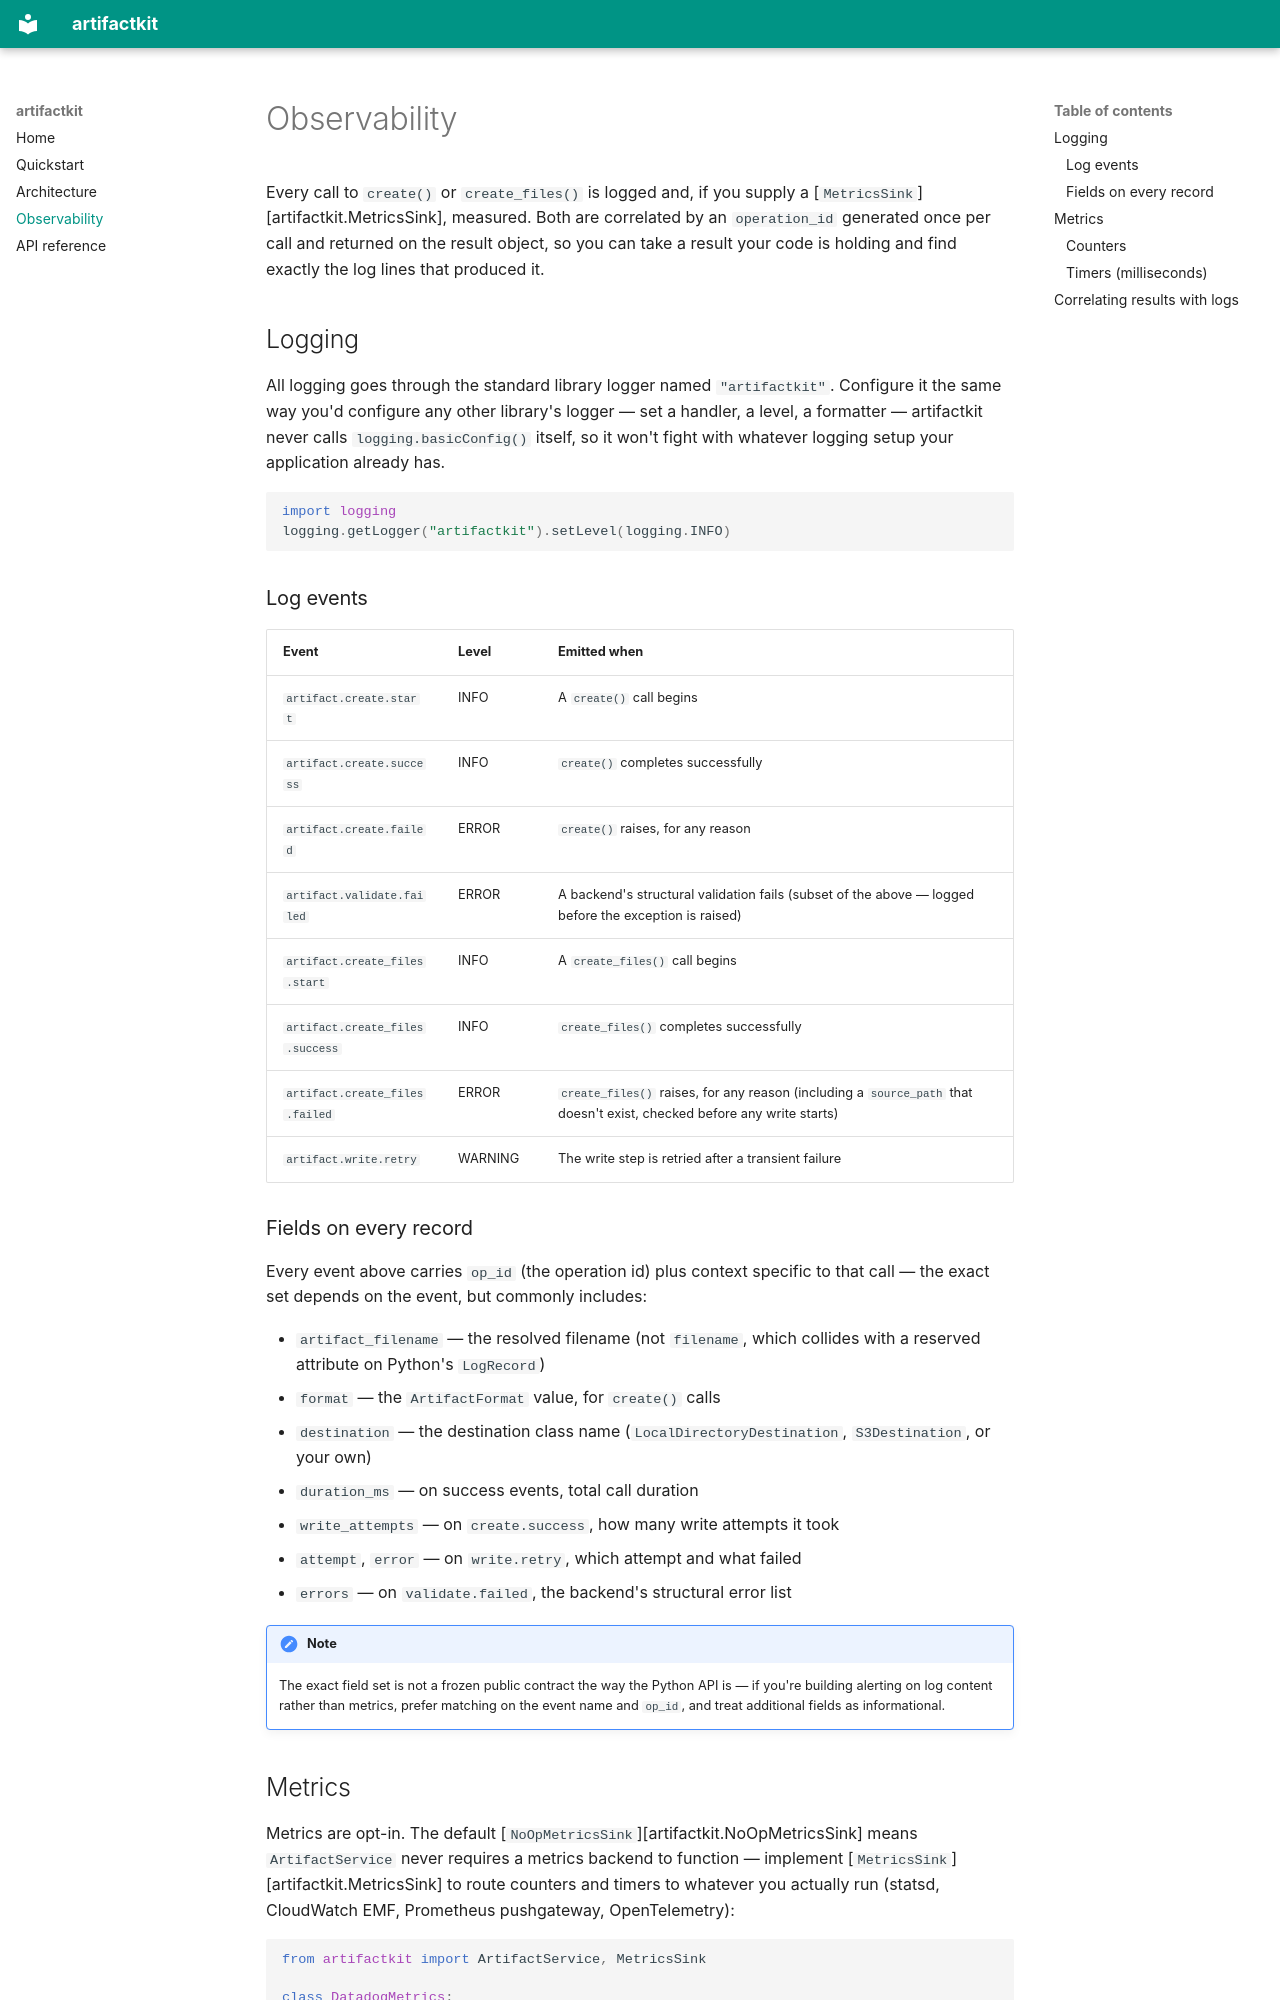

repository: drimal/artifactkit · page: observability/index.html · generator: mkdocs

# Observability

Every call to `create()` or `create_files()` is logged and, if you
supply a [`MetricsSink`][artifactkit.MetricsSink], measured. Both are
correlated by an `operation_id` generated once per call and returned
on the result object, so you can take a result your code is holding
and find exactly the log lines that produced it.

## Logging

All logging goes through the standard library logger named
`"artifactkit"`. Configure it the same way you'd configure any other
library's logger — set a handler, a level, a formatter — artifactkit
never calls `logging.basicConfig()` itself, so it won't fight with
whatever logging setup your application already has.

```python
import logging
logging.getLogger("artifactkit").setLevel(logging.INFO)
```

### Log events

| Event | Level | Emitted when |
|---|---|---|
| `artifact.create.start` | INFO | A `create()` call begins |
| `artifact.create.success` | INFO | `create()` completes successfully |
| `artifact.create.failed` | ERROR | `create()` raises, for any reason |
| `artifact.validate.failed` | ERROR | A backend's structural validation fails (subset of the above — logged before the exception is raised) |
| `artifact.create_files.start` | INFO | A `create_files()` call begins |
| `artifact.create_files.success` | INFO | `create_files()` completes successfully |
| `artifact.create_files.failed` | ERROR | `create_files()` raises, for any reason (including a `source_path` that doesn't exist, checked before any write starts) |
| `artifact.write.retry` | WARNING | The write step is retried after a transient failure |

### Fields on every record

Every event above carries `op_id` (the operation id) plus context
specific to that call — the exact set depends on the event, but
commonly includes:

- `artifact_filename` — the resolved filename (not `filename`, which
  collides with a reserved attribute on Python's `LogRecord`)
- `format` — the `ArtifactFormat` value, for `create()` calls
- `destination` — the destination class name (`LocalDirectoryDestination`,
  `S3Destination`, or your own)
- `duration_ms` — on success events, total call duration
- `write_attempts` — on `create.success`, how many write attempts it took
- `attempt`, `error` — on `write.retry`, which attempt and what failed
- `errors` — on `validate.failed`, the backend's structural error list

!!! note
    The exact field set is not a frozen public contract the way the
    Python API is — if you're building alerting on log content rather
    than metrics, prefer matching on the event name and `op_id`, and
    treat additional fields as informational.
